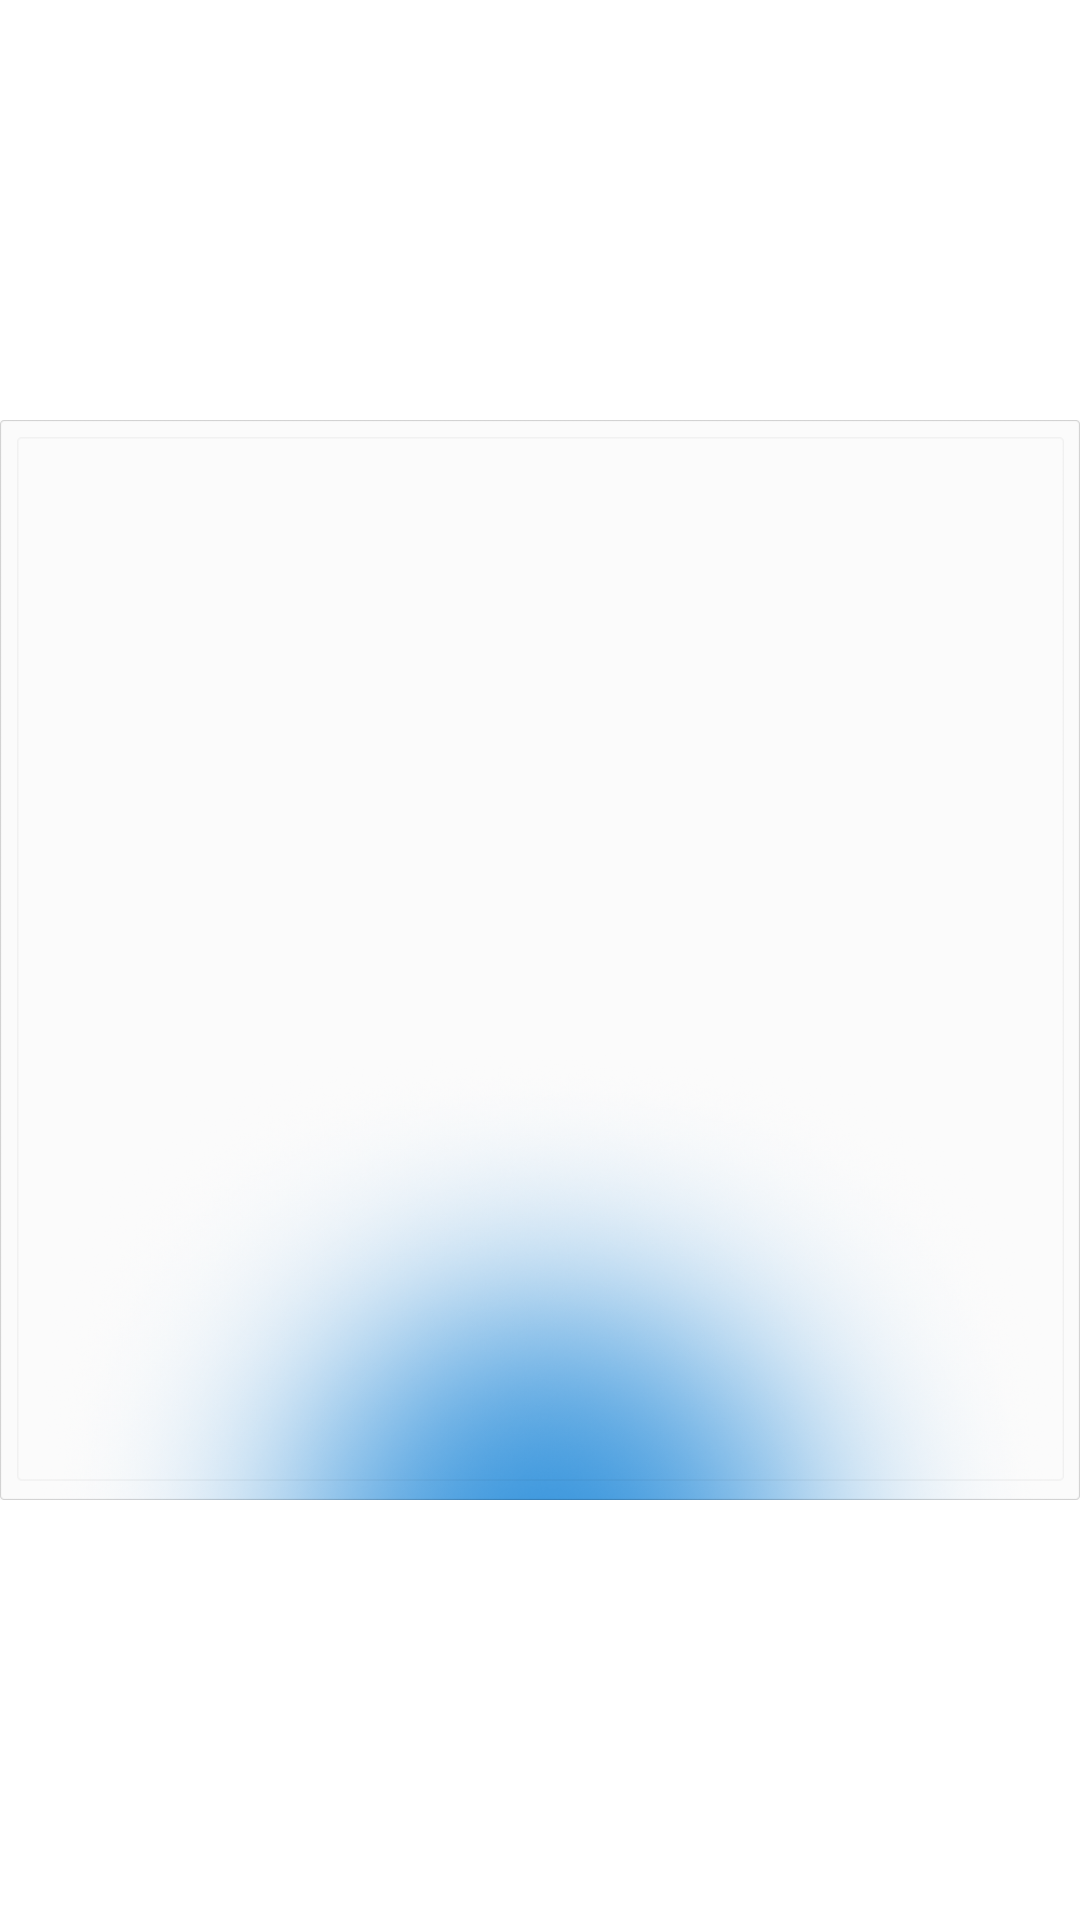

The Android layout XML behind this screen, and the referenced resources:
<!-- AndroidManifest.xml: application theme Theme.OrtSuperResolutionDemo -->
<!-- res/layout/fragment_image_viewer.xml -->
<?xml version="1.0" encoding="utf-8"?>
<androidx.constraintlayout.widget.ConstraintLayout xmlns:android="http://schemas.android.com/apk/res/android"
    xmlns:app="http://schemas.android.com/apk/res-auto"
    android:layout_width="match_parent"
    android:layout_height="match_parent"
    android:gravity="center">

    <ImageView
        android:id="@+id/imgView"
        android:layout_width="0dp"
        android:layout_height="0dp"
        android:background="#0CAAAAAA"
        android:scaleType="fitCenter"
        android:src="@drawable/no_image_selected"
        app:layout_constraintBottom_toBottomOf="parent"
        app:layout_constraintDimensionRatio="1:1"
        app:layout_constraintEnd_toEndOf="parent"
        app:layout_constraintStart_toStartOf="parent"
        app:layout_constraintTop_toTopOf="parent" />

</androidx.constraintlayout.widget.ConstraintLayout>
<!-- resources referenced by this layout -->
<resources>
  <!-- drawable no_image_selected: png bitmap (drawable, 459991 bytes) -->
  <style name="Theme.OrtSuperResolutionDemo" parent="Theme.MaterialComponents.DayNight.DarkActionBar">
          
          <item name="colorPrimary">@color/purple_500</item>
          <item name="colorPrimaryVariant">@color/purple_700</item>
          <item name="colorOnPrimary">@color/white</item>
          
          <item name="colorSecondary">@color/teal_200</item>
          <item name="colorSecondaryVariant">@color/teal_700</item>
          <item name="colorOnSecondary">@color/black</item>
          
          <item name="android:statusBarColor" tools:targetApi="l">?attr/colorPrimaryVariant</item>
          
      </style>
  <color name="purple_500">#FF6200EE</color>
  <color name="purple_700">#FF3700B3</color>
  <color name="white">#FFFFFFFF</color>
  <color name="teal_200">#FF03DAC5</color>
  <color name="teal_700">#FF018786</color>
  <color name="black">#FF000000</color>
</resources>
